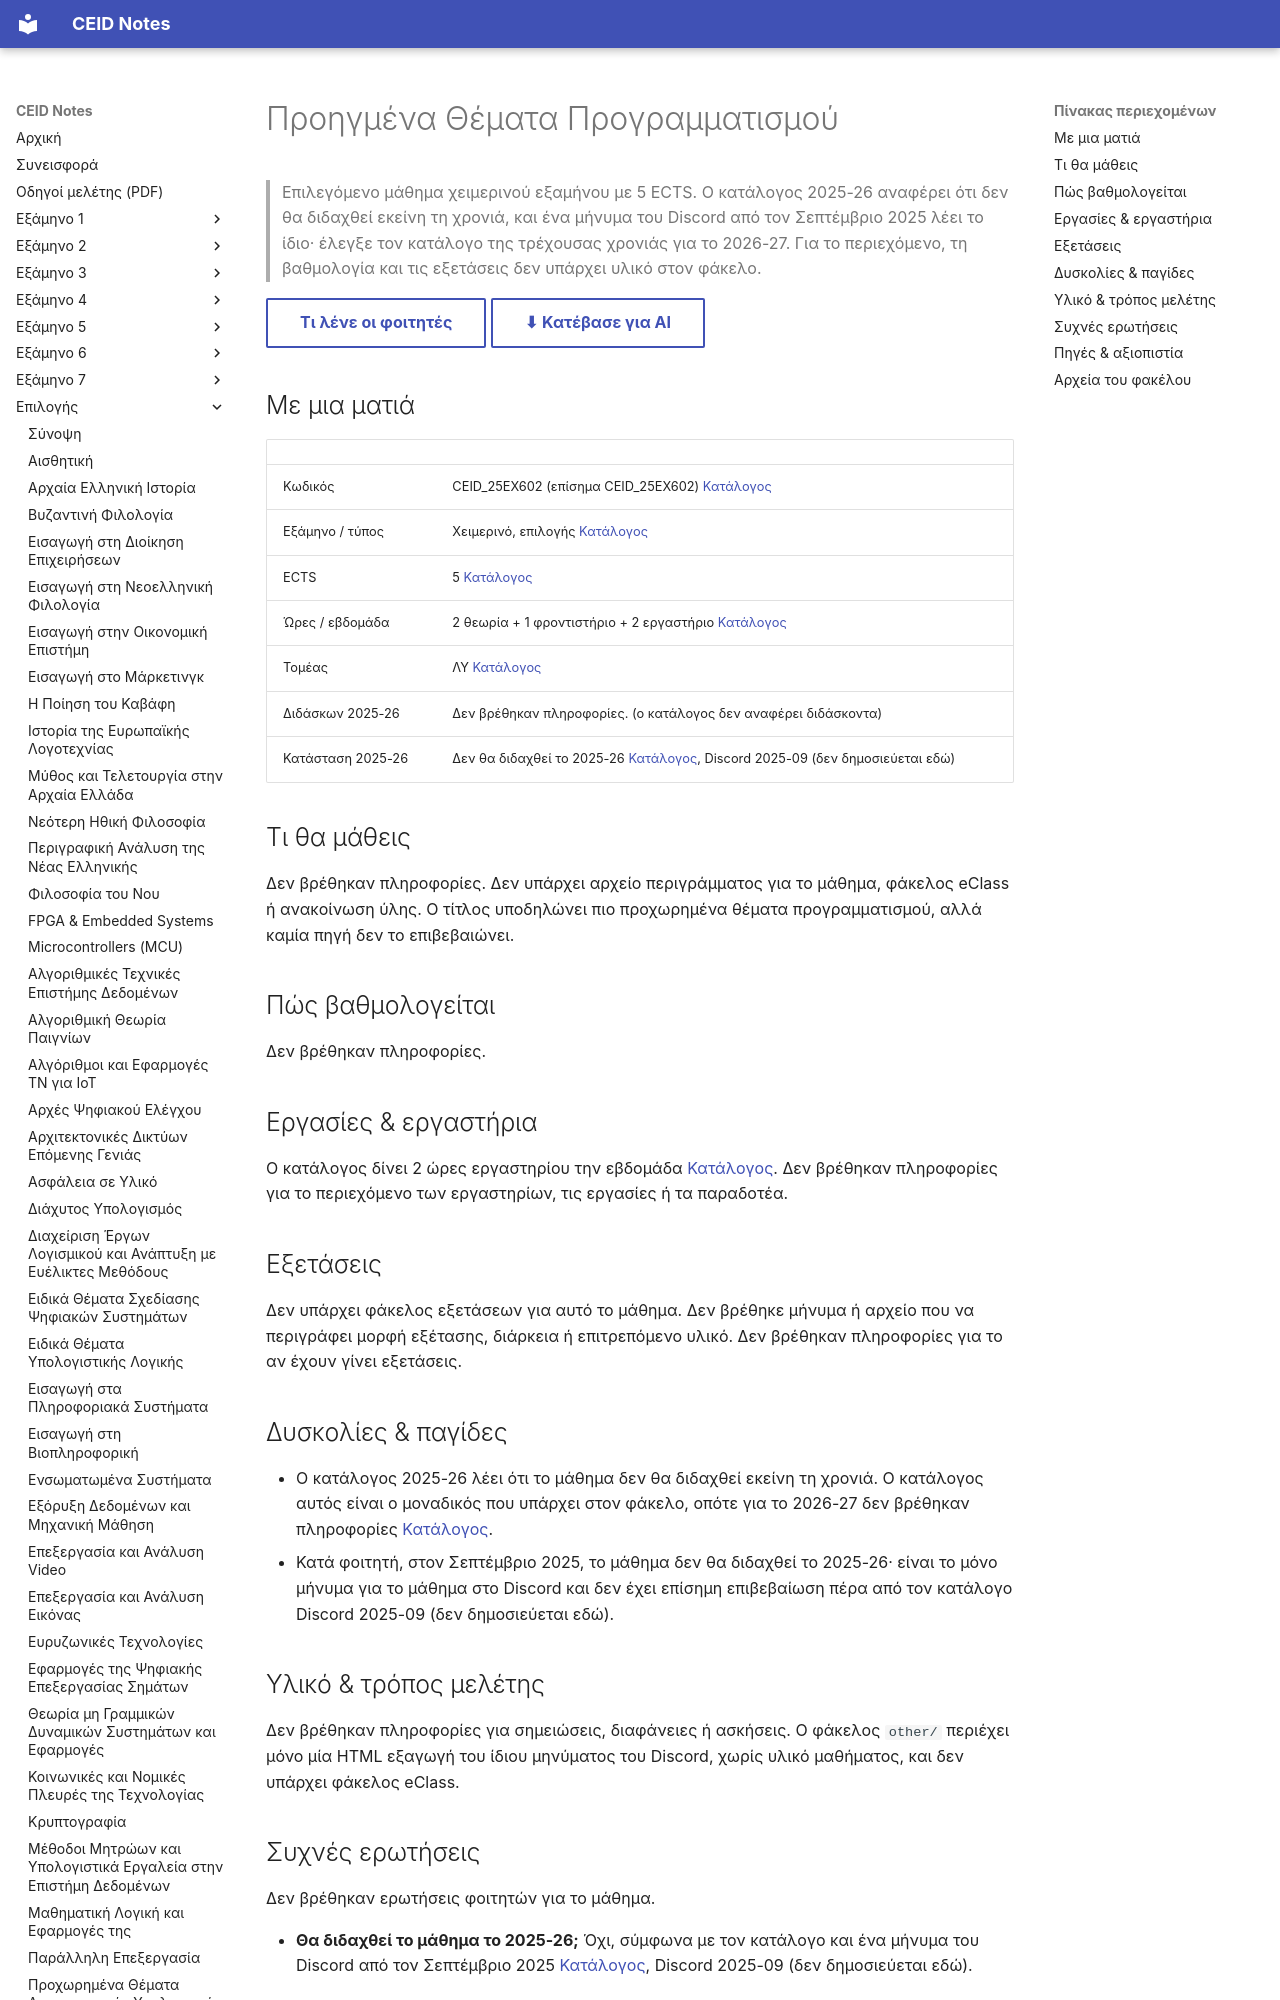

repository: kdngiorgos/ceid-notes · page: Electives (Μαθήματα Επιλογής)/Χειμερινά (Winter-Fall)/Προηγμένα Θέματα Προγραμματισμού - CEID_25ΕΧ602/index.html · generator: mkdocs

---
code: CEID_25EX602
title: "Προηγμένα Θέματα Προγραμματισμού"
category: elective
code_aliases: ["CEID_25ΕΧ602", "25EX602", "25ΕΧ602"]
season: winter
ects: 5
hours: {theory: 2, tutorial: 1, lab: 2}
sector: ΛΥ
instructors_2025_26: []
difficulty: null
grading_summary: "Δεν βρέθηκαν πληροφορίες."
exam_sessions: []
sources: [../../../catalog/curriculum.md, "discord/ (1 περίοδος, 2025-09)", "other/ (1 αρχείο HTML, εξαγωγή ενός μηνύματος)"]
last_reviewed: 2026-10-11
---
# Προηγμένα Θέματα Προγραμματισμού

> Επιλεγόμενο μάθημα χειμερινού εξαμήνου με 5 ECTS. Ο κατάλογος 2025-26 αναφέρει ότι δεν θα διδαχθεί εκείνη τη χρονιά, και ένα μήνυμα του Discord από τον Σεπτέμβριο 2025 λέει το ίδιο· έλεγξε τον κατάλογο της τρέχουσας χρονιάς για το 2026-27. Για το περιεχόμενο, τη βαθμολογία και τις εξετάσεις δεν υπάρχει υλικό στον φάκελο.

[Τι λένε οι φοιτητές](#δυσκολίες--παγίδες){ .md-button } [⬇ Κατέβασε για AI](../../../downloads/CEID_25EX602.zip){ .md-button }


## Με μια ματιά

| | |
|---|---|
| Κωδικός | CEID_25EX602 (επίσημα CEID_25ΕΧ602) [Κατάλογος](../../../catalog/curriculum.md) |
| Εξάμηνο / τύπος | Χειμερινό, επιλογής [Κατάλογος](../../../catalog/curriculum.md) |
| ECTS | 5 [Κατάλογος](../../../catalog/curriculum.md) |
| Ώρες / εβδομάδα | 2 θεωρία + 1 φροντιστήριο + 2 εργαστήριο [Κατάλογος](../../../catalog/curriculum.md) |
| Τομέας | ΛΥ [Κατάλογος](../../../catalog/curriculum.md) |
| Διδάσκων 2025-26 | Δεν βρέθηκαν πληροφορίες. (ο κατάλογος δεν αναφέρει διδάσκοντα) |
| Κατάσταση 2025-26 | Δεν θα διδαχθεί το 2025-26 [Κατάλογος](../../../catalog/curriculum.md), Discord 2025-09 (δεν δημοσιεύεται εδώ) |
